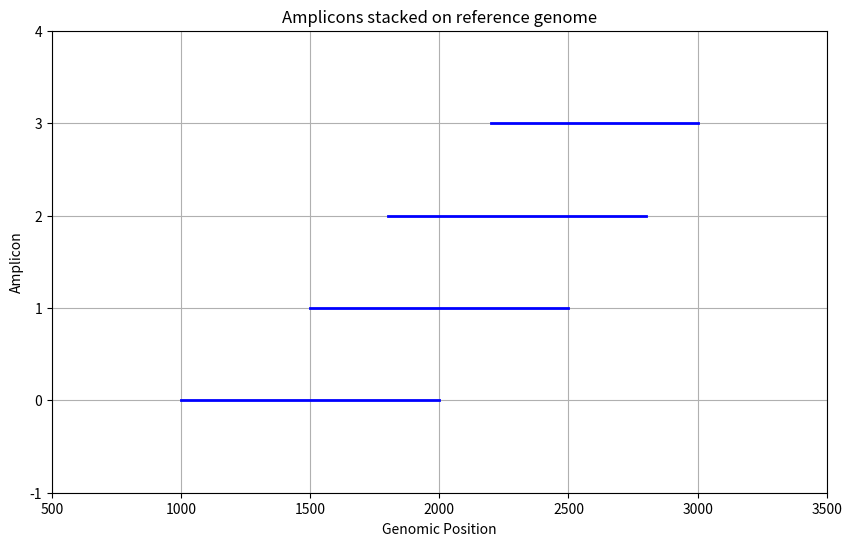

Write the Python code that produced this figure.
import matplotlib.pyplot as plt

# Example amplicons (start, end)
amplicons = [
    (1000, 2000),
    (1500, 2500),
    (1800, 2800),
    (2200, 3000)
]

# Create figure and axis
fig, ax = plt.subplots(figsize=(10, 6))

# Plot each amplicon as a line
for i, (start, end) in enumerate(amplicons):
    ax.plot([start, end], [i, i], color='blue', linewidth=2)

# Set axis limits and labels
ax.set_xlim(500, 3500)  # Adjust based on your genome length
ax.set_ylim(-1, len(amplicons))
ax.set_xlabel('Genomic Position')
ax.set_ylabel('Amplicon')

# Add grid for clarity
plt.grid(True)

# Show plot
plt.title("Amplicons stacked on reference genome")
plt.show()
